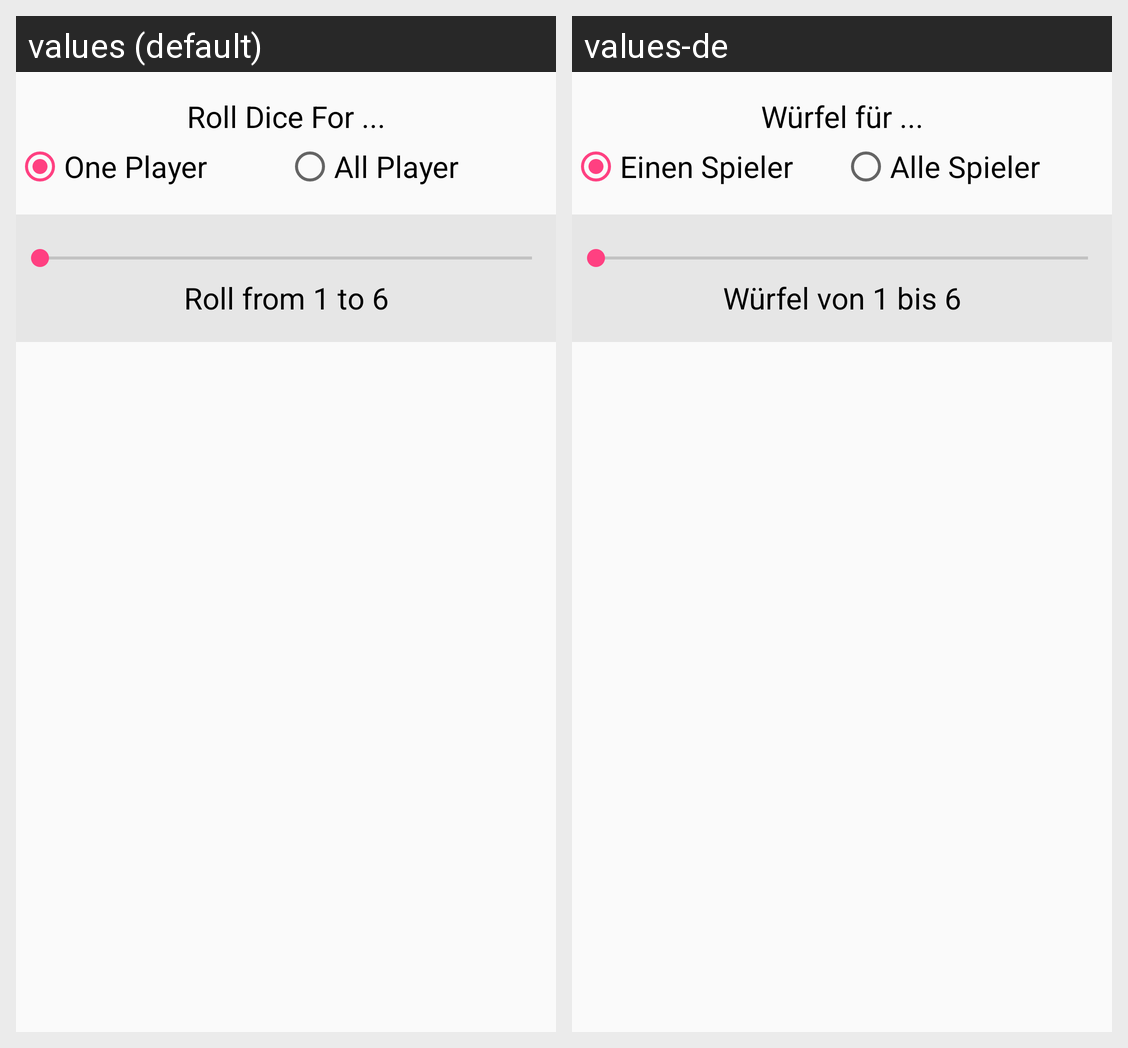

Translations of the strings shown on this Android screen, per locale in the grid:
Android screen res/layout/fragment_dice.xml rendered under 2 locales, left to right: values (default), values-de. Device: Nexus 5 (rendered at 1080×1920; each locale shown at half size, 540×960, under a caption strip naming it); theme AppTheme.
Strings drawn on this screen, with the default value and each locale's value (text and hints the layout hard-codes, and strings that could not be matched under every locale, appear in the picture but are not listed):

dice_roll
  values: Roll Dice For ...
  values-de: Würfel für ...

one
  values: One Player
  values-de: Einen Spieler

all
  values: All Player
  values-de: Alle Spieler

rollfrom1to6
  values: Roll from 1 to 6
  values-de: Würfel von 1 bis 6
